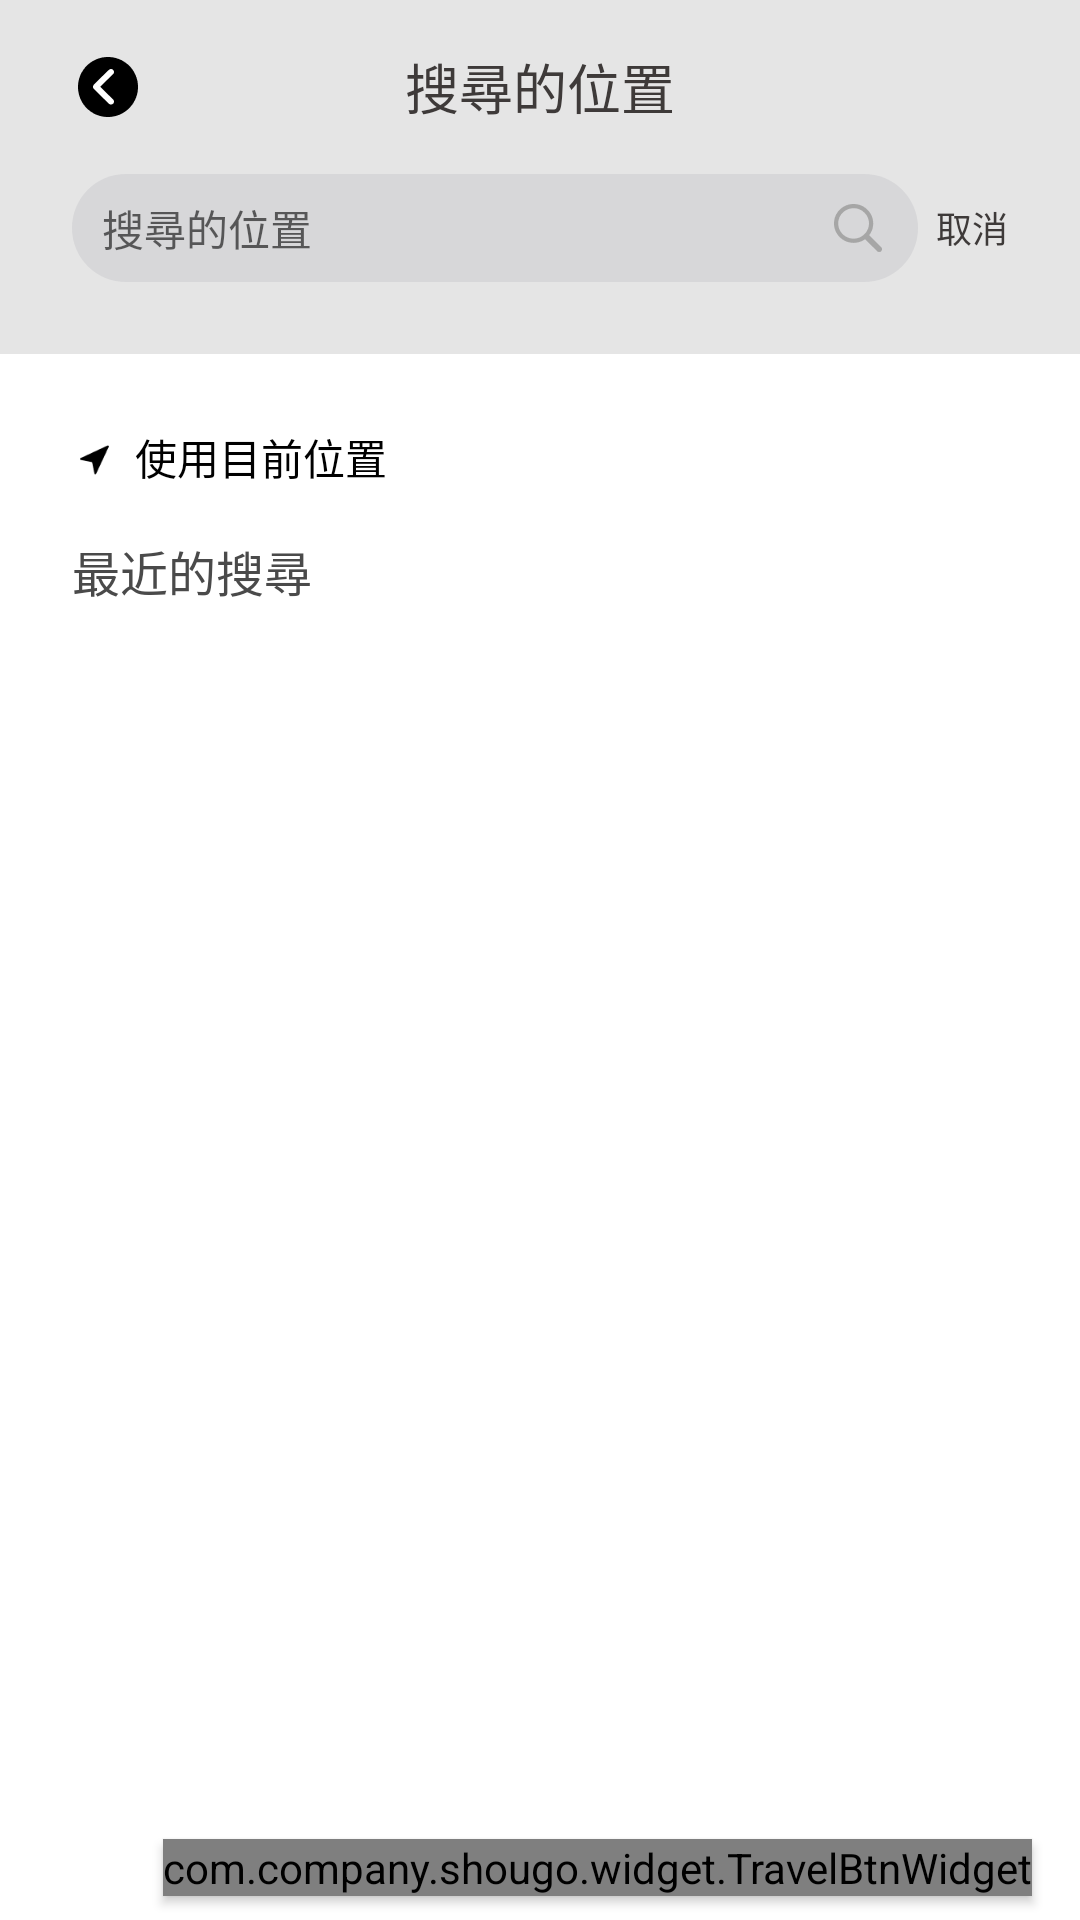

The Android layout XML behind this screen, and the referenced resources:
<!-- AndroidManifest.xml: application theme Theme.Shougo -->
<!-- res/layout/fragment_addr_search.xml -->
<?xml version="1.0" encoding="utf-8"?>
<layout xmlns:android="http://schemas.android.com/apk/res/android"
    xmlns:app="http://schemas.android.com/apk/res-auto">

    <data>

    </data>

    <androidx.constraintlayout.widget.ConstraintLayout
        android:layout_width="match_parent"
        android:layout_height="match_parent">
        <LinearLayout
            android:layout_width="match_parent"
            android:layout_height="match_parent"
            android:background="@color/bg_gray"
            android:orientation="vertical">
            <RelativeLayout
                android:layout_width="match_parent"
                android:layout_height="58dp"
                android:paddingLeft="16dp"
                android:paddingRight="16dp"
                android:id="@+id/topView">
                <ImageView
                    android:layout_width="40dp"
                    android:layout_height="40dp"
                    android:padding="10dp"
                    android:src="@drawable/btn_back_default"
                    android:layout_centerVertical="true"
                    android:id="@+id/back"/>
                <TextView
                    android:layout_width="wrap_content"
                    android:layout_height="wrap_content"
                    android:text="@string/search_place"
                    android:textSize="@dimen/main_big_title_size"
                    android:textColor="@color/main_black"
                    android:layout_centerInParent="true"/>
            </RelativeLayout>
            <RelativeLayout
                android:layout_width="match_parent"
                android:layout_height="@dimen/btn_height"
                android:layout_marginLeft="24dp"
                android:layout_marginRight="24dp">
                <EditText
                    android:layout_width="match_parent"
                    android:layout_height="match_parent"
                    android:gravity="center_vertical"
                    android:background="@drawable/bg35_gray3"
                    android:id="@+id/edit"
                    android:paddingLeft="10dp"
                    android:paddingRight="30dp"
                    android:singleLine="true"
                    android:imeOptions="actionSearch"
                    android:textColor="@color/main_black"
                    android:textSize="@dimen/main_text_size"
                    android:hint="@string/search_place"
                    android:layout_marginRight="30dp"/>
                <ImageView
                    android:layout_width="20dp"
                    android:layout_height="20dp"
                    android:padding="2dp"
                    android:src="@drawable/search_ic_default"
                    android:layout_centerVertical="true"
                    android:layout_alignParentRight="true"
                    android:layout_marginRight="40dp"
                    android:id="@+id/search"/>
                <TextView
                    android:layout_width="wrap_content"
                    android:layout_height="wrap_content"
                    android:text="@string/cancel"
                    android:textSize="@dimen/main_lit_text_size"
                    android:textColor="@color/main_black"
                    android:id="@+id/cancel"
                    android:layout_centerVertical="true"
                    android:layout_alignParentRight="true"/>
            </RelativeLayout>
            <LinearLayout
                android:layout_width="match_parent"
                android:layout_height="match_parent"
                android:layout_marginTop="24dp"
                android:orientation="vertical"
                android:background="@color/white"
                android:id="@+id/showView">
                <LinearLayout
                    android:layout_width="wrap_content"
                    android:layout_height="wrap_content"
                    android:orientation="horizontal"
                    android:layout_marginTop="24dp"
                    android:layout_marginLeft="24dp"
                    android:id="@+id/useNowLocation"
                    android:gravity="center_vertical">
                    <ImageView
                        android:layout_width="16dp"
                        android:layout_height="16dp"
                        android:src="@drawable/search_btn_guide_default"/>
                    <TextView
                        android:layout_width="wrap_content"
                        android:layout_height="wrap_content"
                        android:text="@string/use_now_location"
                        android:textSize="@dimen/main_text_size"
                        android:textColor="@color/black"
                        android:layout_marginLeft="5dp"/>
                </LinearLayout>
                <TextView
                    android:layout_width="wrap_content"
                    android:layout_height="wrap_content"
                    android:text="@string/lastly_search"
                    android:textSize="@dimen/main_title_size"
                    android:textColor="@color/main_deep_black"
                    android:layout_marginTop="16dp"
                    android:layout_marginLeft="24dp"/>
                <androidx.recyclerview.widget.RecyclerView
                    android:layout_width="match_parent"
                    android:layout_height="wrap_content"
                    android:id="@+id/beforeList"/>
            </LinearLayout>

            <LinearLayout
                android:layout_width="match_parent"
                android:layout_height="match_parent"
                android:layout_marginTop="24dp"
                android:orientation="vertical"
                android:background="@color/white"
                android:visibility="gone"
                android:id="@+id/errorView">
                <TextView
                    android:layout_width="wrap_content"
                    android:layout_height="wrap_content"
                    android:text="@string/pls_enter_right_place"
                    android:textSize="@dimen/main_title_size"
                    android:textColor="@color/main_deep_black"
                    android:layout_marginTop="16dp"
                    android:layout_marginLeft="24dp"/>
            </LinearLayout>
        </LinearLayout>

        <RelativeLayout
            android:layout_width="0dp"
            android:layout_height="0dp"
            app:layout_constraintTop_toTopOf="parent"
            app:layout_constraintLeft_toLeftOf="parent"
            app:layout_constraintRight_toRightOf="parent"
            app:layout_constraintBottom_toBottomOf="parent"
            android:visibility="visible"
            android:orientation="vertical"
            android:id="@+id/bottomDialog"
            android:elevation="3dp">

        </RelativeLayout>

        <com.company.shougo.widget.TravelBtnWidget
            android:layout_width="wrap_content"
            android:layout_height="wrap_content"
            app:layout_constraintBottom_toBottomOf="parent"
            app:layout_constraintRight_toRightOf="parent"
            android:layout_marginRight="16dp"
            android:layout_marginBottom="8dp"
            android:elevation="2dp"
            android:id="@+id/travelBtn"/>
    </androidx.constraintlayout.widget.ConstraintLayout>

</layout>
<!-- resources referenced by this layout -->
<resources>
  <color name="bg_gray">#E5E5E5</color>
  <color name="black">#FF000000</color>
  <color name="main_black">#3E3A39</color>
  <color name="main_deep_black">#4a4a4a</color>
  <color name="white">#FFFFFFFF</color>
  <dimen name="btn_height">36dp</dimen>
  <dimen name="main_big_title_size">18sp</dimen>
  <dimen name="main_lit_text_size">12sp</dimen>
  <dimen name="main_text_size">14sp</dimen>
  <dimen name="main_title_size">16sp</dimen>
  <!-- drawable bg35_gray3 (drawable) -->
  <shape xmlns:android="http://schemas.android.com/apk/res/android"
      android:shape="rectangle">
      <corners android:radius="35dp"/>
      <gradient
          android:startColor="#1f767680"
          android:endColor="#1f767680" />
  </shape>
  <!-- drawable btn_back_default: png bitmap (drawable, 869 bytes) -->
  <!-- drawable search_btn_guide_default: png bitmap (drawable, 496 bytes) -->
  <!-- drawable search_ic_default: png bitmap (drawable, 1132 bytes) -->
  <string name="cancel">取消</string>
  <string name="lastly_search">最近的搜尋</string>
  <string name="pls_enter_right_place">請輸入正確的縣市和區域</string>
  <string name="search_place">搜尋的位置</string>
  <string name="use_now_location">使用目前位置</string>
  <style name="Theme.Shougo" parent="Theme.MaterialComponents.DayNight.NoActionBar">
          
          <item name="colorPrimary">@color/purple_500</item>
          <item name="colorPrimaryVariant">@color/purple_700</item>
          <item name="colorOnPrimary">@color/white</item>
          
          <item name="colorSecondary">@color/teal_200</item>
          <item name="colorSecondaryVariant">@color/teal_700</item>
          <item name="colorOnSecondary">@color/black</item>
          
          <item name="android:statusBarColor" tools:targetApi="l">?attr/colorPrimaryVariant</item>
          <item name="bottomSheetDialogTheme">@style/AppBottomSheetDialogTheme</item>
          
      </style>
  <color name="purple_500">#FF6200EE</color>
  <color name="purple_700">#FF3700B3</color>
  <color name="teal_200">#FF03DAC5</color>
  <color name="teal_700">#FF018786</color>
  <style name="AppBottomSheetDialogTheme" parent="Theme.Design.Light.BottomSheetDialog">
          <item name="bottomSheetStyle">@style/AppModalStyle</item>
      </style>
  <style name="AppModalStyle" parent="Widget.Design.BottomSheet.Modal">
          <item name="android:background">@drawable/bg_top10_white</item>
      </style>
  <!-- drawable bg_top10_white (drawable) -->
  <shape xmlns:android="http://schemas.android.com/apk/res/android"
      android:shape="rectangle">
      <corners android:topLeftRadius="10dp"
          android:topRightRadius="10dp"/>
      <gradient
          android:startColor="@color/white"
          android:endColor="@color/white" />
  </shape>
</resources>
